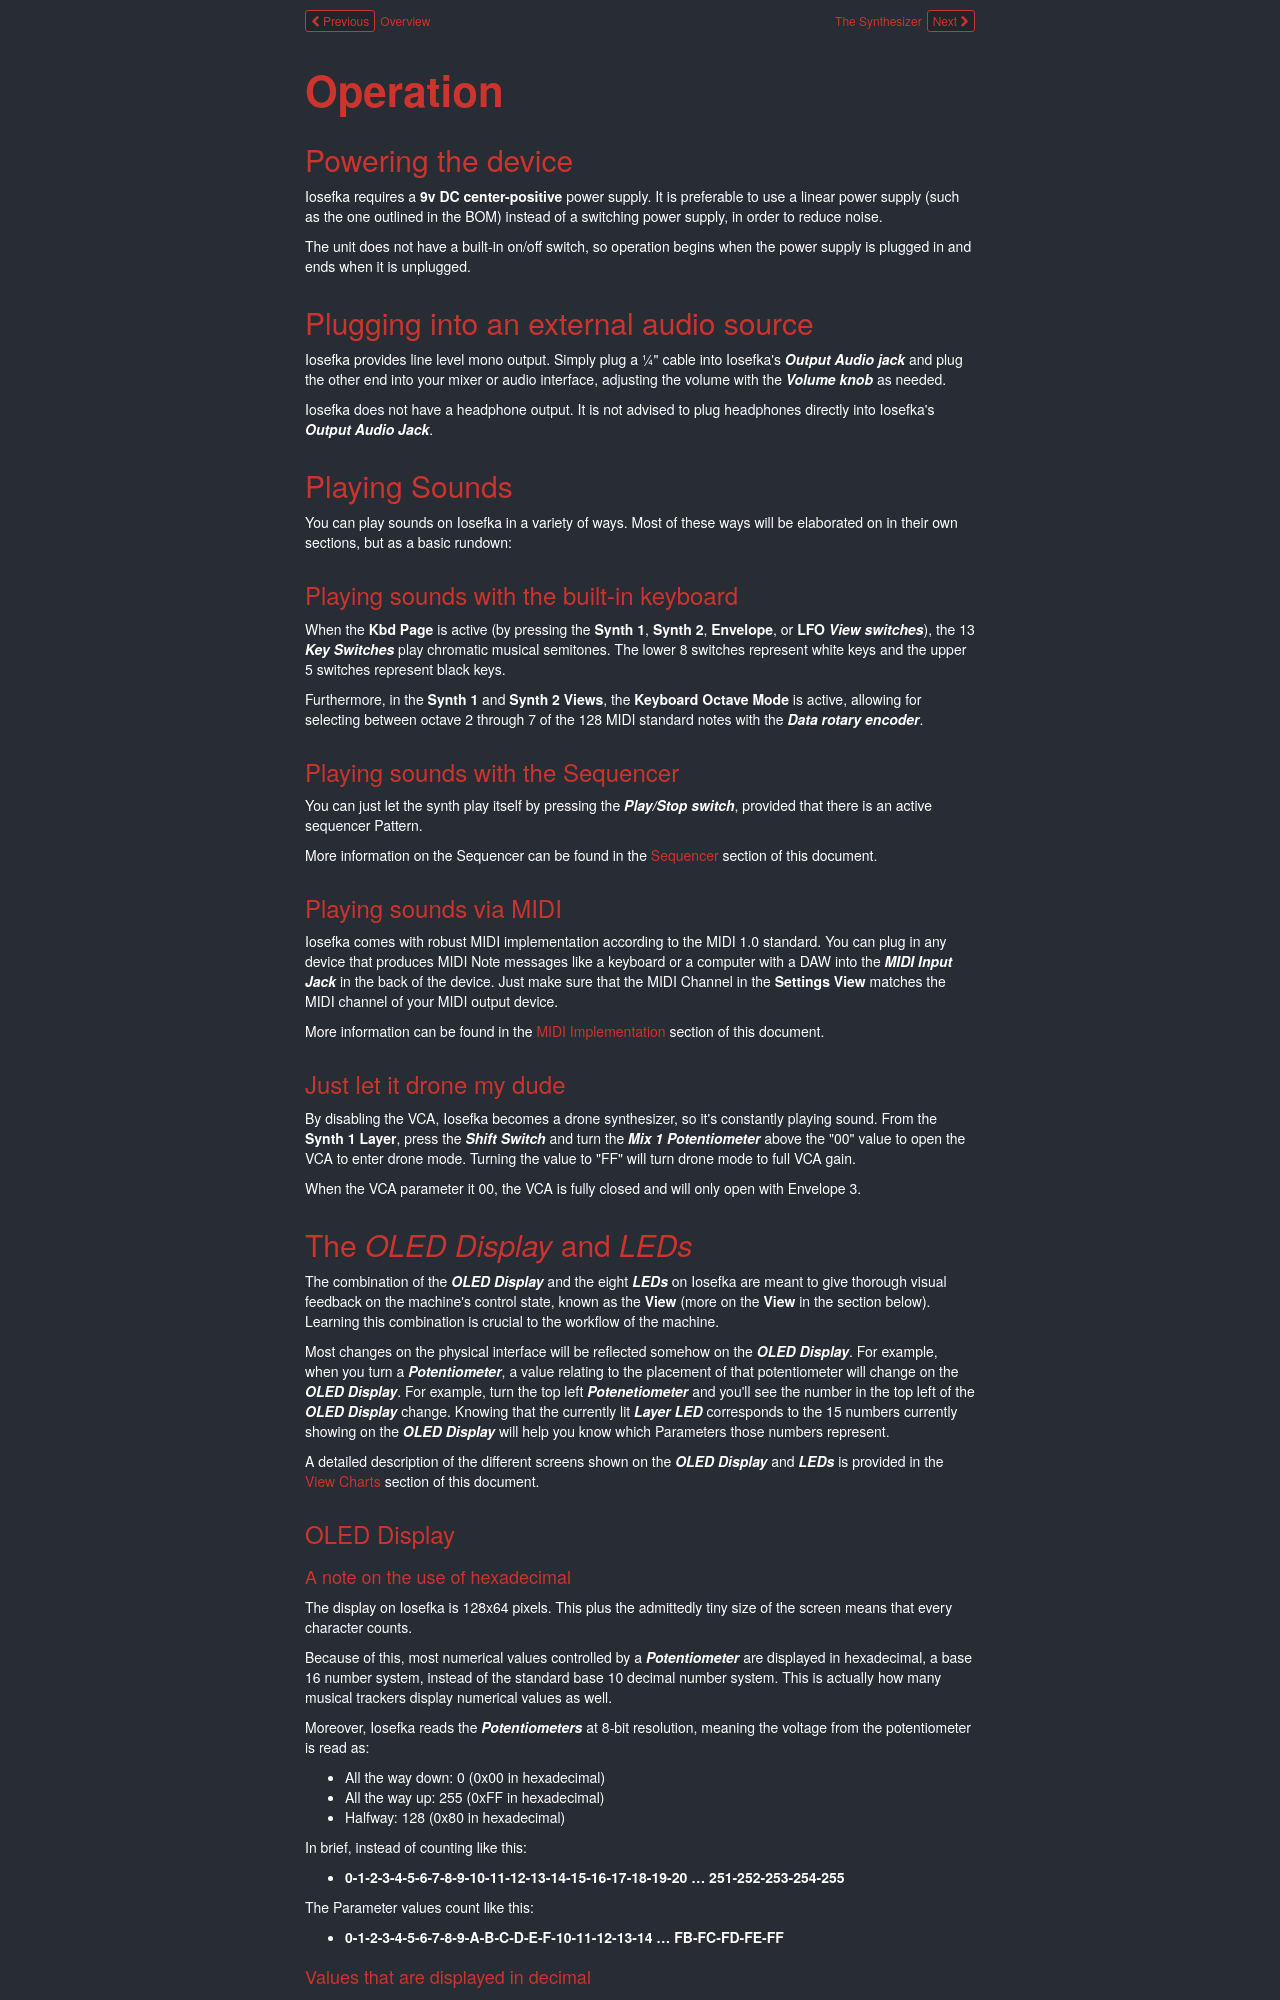

repository: GlobalSequence/iosefka · page: operation/index.html · generator: mkdocs

# **Operation**

## Powering the device

Iosefka requires a **9v DC center-positive** power supply. It is preferable to use a linear power supply (such as the one outlined in the BOM) instead of a switching power supply, in order to reduce noise.

The unit does not have a built-in on/off switch, so operation begins when the power supply is plugged in and ends when it is unplugged.

## Plugging into an external audio source

Iosefka provides line level mono output. Simply plug a ¼" cable into Iosefka's **_Output Audio jack_** and plug the other end into your mixer or audio interface, adjusting the volume with the **_Volume knob_** as needed.

Iosefka does not have a headphone output. It is not advised to plug headphones directly into Iosefka's **_Output Audio Jack_**.

## Playing Sounds

You can play sounds on Iosefka in a variety of ways. Most of these ways will be elaborated on in their own sections, but as a basic rundown:

### Playing sounds with the built-in keyboard

When the **Kbd Page** is active (by pressing the **Synth 1**, **Synth 2**, **Envelope**, or **LFO _View switches_**), the 13 **_Key Switches_** play chromatic musical semitones. The lower 8 switches represent white keys and the upper 5 switches represent black keys.

Furthermore, in the **Synth 1** and **Synth 2 Views**, the **Keyboard Octave Mode** is active, allowing for selecting between octave 2 through 7 of the 128 MIDI standard notes with the **_Data rotary encoder_**.

### Playing sounds with the Sequencer

You can just let the synth play itself by pressing the **_Play/Stop switch_**, provided that there is an active sequencer Pattern.

More information on the Sequencer can be found in the [Sequencer](./sequencer.md) section of this document.

### Playing sounds via MIDI

Iosefka comes with robust MIDI implementation according to the MIDI 1.0 standard. You can plug in any device that produces MIDI Note messages like a keyboard or a computer with a DAW into the **_MIDI Input Jack_** in the back of the device. Just make sure that the MIDI Channel in the **Settings View** matches the MIDI channel of your MIDI output device.

More information can be found in the [MIDI Implementation](./midi.md) section of this document.

### Just let it drone my dude

By disabling the VCA, Iosefka becomes a drone synthesizer, so it's constantly playing sound. From the **Synth 1 Layer**, press the ***Shift Switch*** and turn the ***Mix 1 Potentiometer*** above the "00" value to open the VCA to enter drone mode. Turning the value to "FF" will turn drone mode to full VCA gain.

When the VCA parameter it 00, the VCA is fully closed and will only open with Envelope 3.

## The _OLED Display_ and _LEDs_

The combination of the **_OLED Display_** and the eight **_LEDs_** on Iosefka are meant to give thorough visual feedback on the machine's control state, known as the **View** (more on the **View** in the section below). Learning this combination is crucial to the workflow of the machine.

Most changes on the physical interface will be reflected somehow on the ***OLED Display***. For example, when you turn a **_Potentiometer_**, a value relating to the placement of that potentiometer will change on the **_OLED Display_**. For example, turn the top left **_Potenetiometer_** and you'll see the number in the top left of the **_OLED Display_** change. Knowing that the currently lit **_Layer LED_** corresponds to the 15 numbers currently showing on the **_OLED Display_** will help you know which Parameters those numbers represent.

A detailed description of the different screens shown on the **_OLED Display_** and **_LEDs_** is provided in the [View Charts](./supplemental.md#view-charts) section of this document.

### OLED Display
